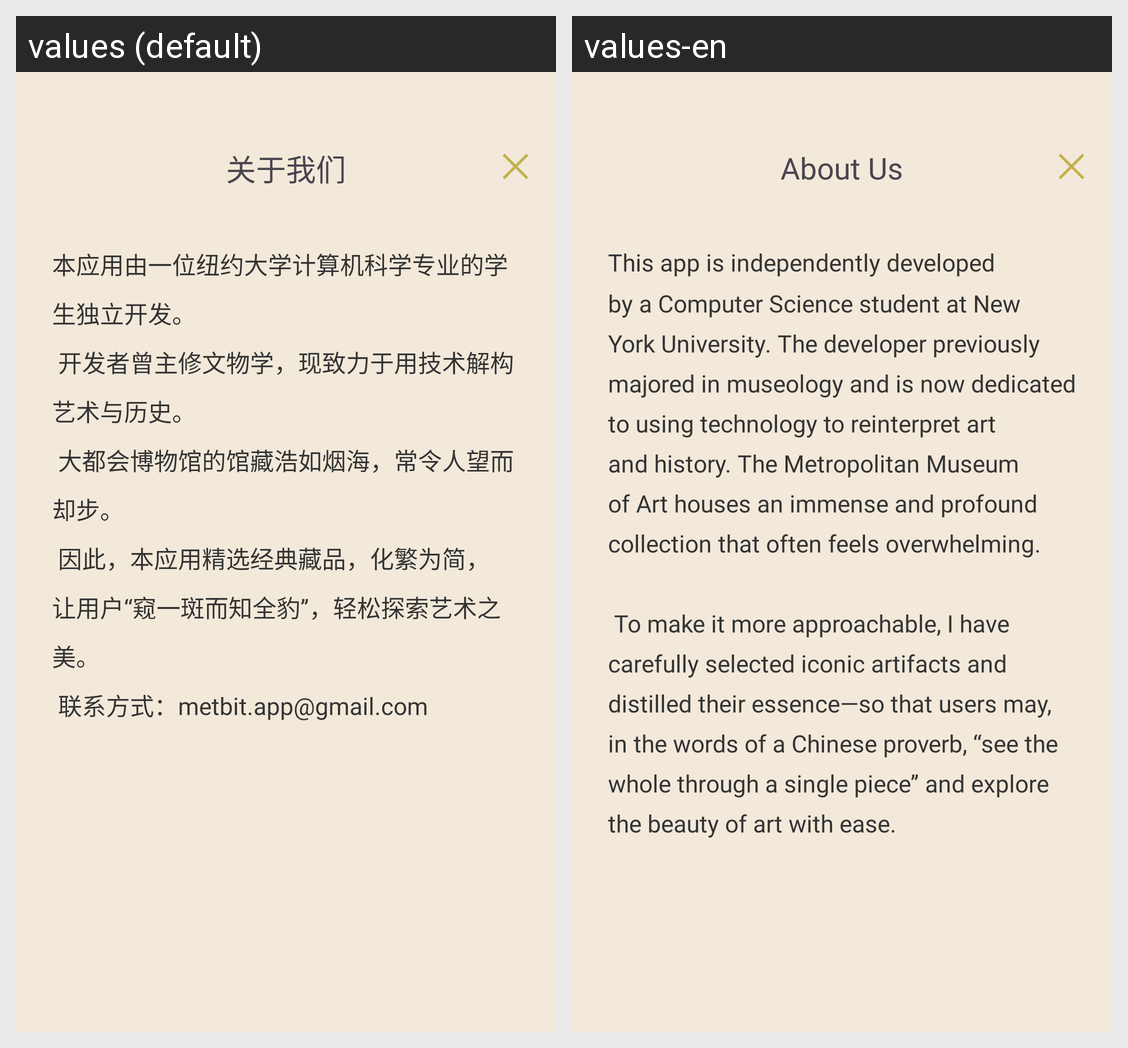

Locale-by-locale string values for the Android screen shown in this grid:
Android screen res/layout/activity_about_us.xml rendered under 2 locales, left to right: values (default), values-en. Device: Nexus 5 (rendered at 1080×1920; each locale shown at half size, 540×960, under a caption strip naming it); theme Theme.MetBit.
Strings drawn on this screen, with the default value and each locale's value (text and hints the layout hard-codes, and strings that could not be matched under every locale, appear in the picture but are not listed):

about_us
  values: 关于我们
  values-en: About Us

about_text
  values: 本应用由一位纽约大学计算机科学专业的学生独立开发。
       开发者曾主修文物学，现致力于用技术解构艺术与历史。
       大都会博物馆的馆藏浩如烟海，常令人望而却步。
       因此，本应用精选经典藏品，化繁为简，让用户“窥一斑而知全豹”，轻松探索艺术之美。 
       联系方式：metbit.app@gmail.com
  values-en: This app is independently developed by a Computer Science student at New York University. The developer previously majored in museology and is now dedicated to using technology to reinterpret art and history. The Metropolitan Museum of Art houses an immense and profound collection that often feels overwhelming.
       
       To make it more approachable, I have carefully selected iconic artifacts and …[clipped]
